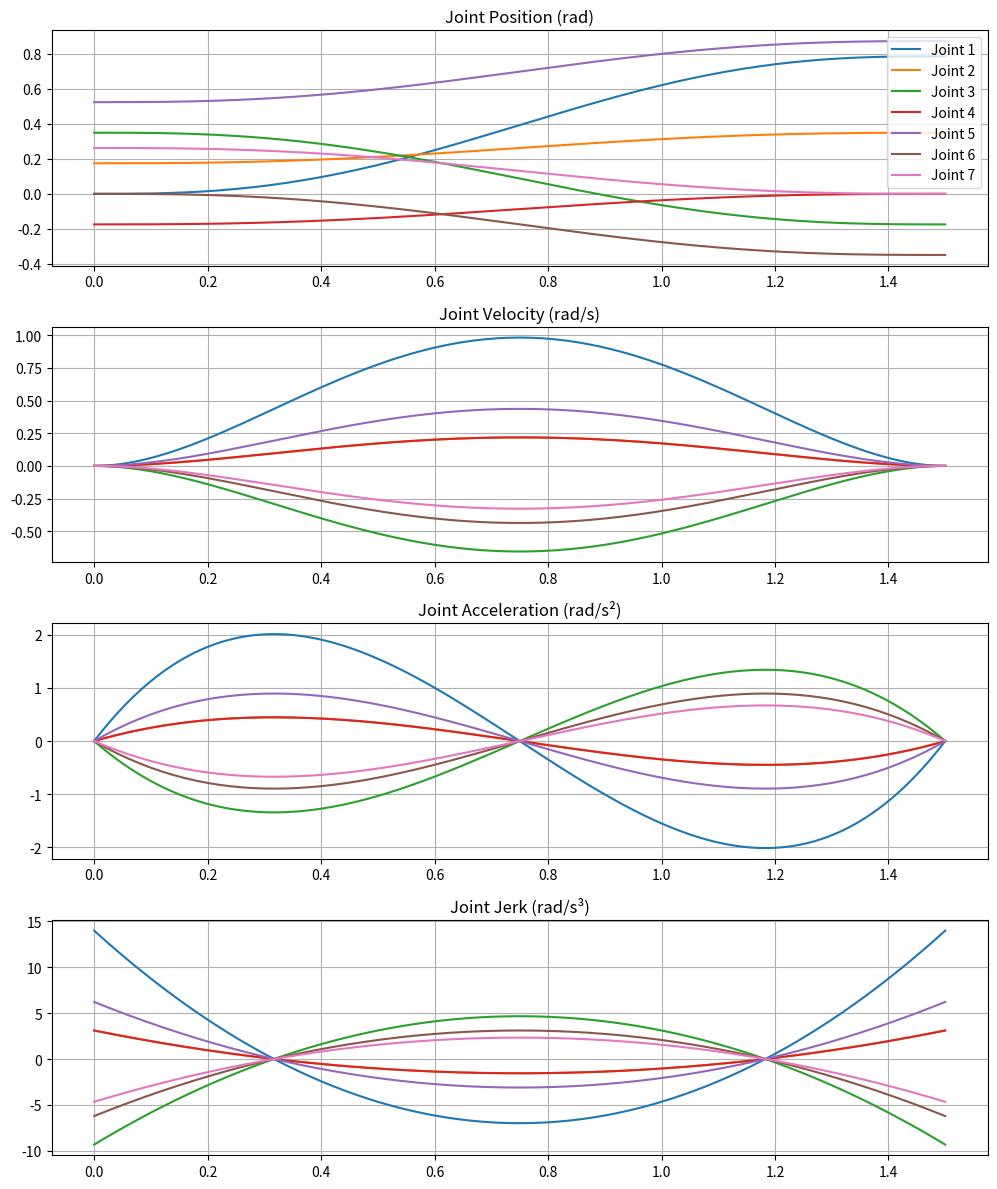

The matplotlib source for this figure:
import numpy as np
import matplotlib.pyplot as plt

def quintic_coeff(q0, v0, a0, qf, vf, af, T):
    a0_c = q0
    a1_c = v0
    a2_c = a0 / 2
    a3_c = (20*(qf - q0) - (8*vf + 12*v0)*T - (3*a0 - af)*T**2) / (2*T**3)
    a4_c = (30*(q0 - qf) + (14*vf + 16*v0)*T + (3*a0 - 2*af)*T**2) / (2*T**4)
    a5_c = (12*(qf - q0) - (6*vf + 6*v0)*T - (a0 - af)*T**2) / (2*T**5)
    return [a0_c, a1_c, a2_c, a3_c, a4_c, a5_c]

def quintic_trajectory(a, t):
    q = a[0] + a[1]*t + a[2]*t**2 + a[3]*t**3 + a[4]*t**4 + a[5]*t**5
    dq = a[1] + 2*a[2]*t + 3*a[3]*t**2 + 4*a[4]*t**3 + 5*a[5]*t**4
    ddq = 2*a[2] + 6*a[3]*t + 12*a[4]*t**2 + 20*a[5]*t**3
    dddq = 6*a[3] + 24*a[4]*t + 60*a[5]*t**2
    return q, dq, ddq, dddq

# ===== 输入参数 =====
n_joints = 7
q0_list = np.deg2rad([0, 10, 20, -10, 30, 0, 15])   # 起点角度
qf_list = np.deg2rad([45, 20, -10, 0, 50, -20, 0])  # 终点角度
v0_list = np.zeros(n_joints)
vf_list = np.zeros(n_joints)
a0_list = np.zeros(n_joints)
af_list = np.zeros(n_joints)

# 单关节时间估计（简单按最大速度 30°/s 估算）
max_vel = np.deg2rad(30)
times = np.abs(qf_list - q0_list) / max_vel
T_sync = np.max(times)  # 同步时间

# ===== 轨迹计算 =====
dt = 0.01
t_array = np.arange(0, T_sync + dt, dt)

q_all, dq_all, ddq_all, dddq_all = [], [], [], []

for i in range(n_joints):
    coeffs = quintic_coeff(q0_list[i], v0_list[i], a0_list[i],
                           qf_list[i], vf_list[i], af_list[i],
                           T_sync)
    q_traj, dq_traj, ddq_traj, dddq_traj = [], [], [], []
    for t in t_array:
        q, dq, ddq, dddq = quintic_trajectory(coeffs, t)
        q_traj.append(q)
        dq_traj.append(dq)
        ddq_traj.append(ddq)
        dddq_traj.append(dddq)
    q_all.append(q_traj)
    dq_all.append(dq_traj)
    ddq_all.append(ddq_traj)
    dddq_all.append(dddq_traj)

q_all = np.array(q_all)
dq_all = np.array(dq_all)
ddq_all = np.array(ddq_all)
dddq_all = np.array(dddq_all)

# ===== 绘图 =====
fig, axs = plt.subplots(4, 1, figsize=(10, 12))
titles = ["Joint Position (rad)", "Joint Velocity (rad/s)",
          "Joint Acceleration (rad/s²)", "Joint Jerk (rad/s³)"]
data_all = [q_all, dq_all, ddq_all, dddq_all]

for idx, ax in enumerate(axs):
    for j in range(n_joints):
        ax.plot(t_array, data_all[idx][j], label=f"Joint {j+1}")
    ax.set_title(titles[idx])
    ax.grid(True)
    if idx == 0:
        ax.legend()
plt.tight_layout()
plt.show()
